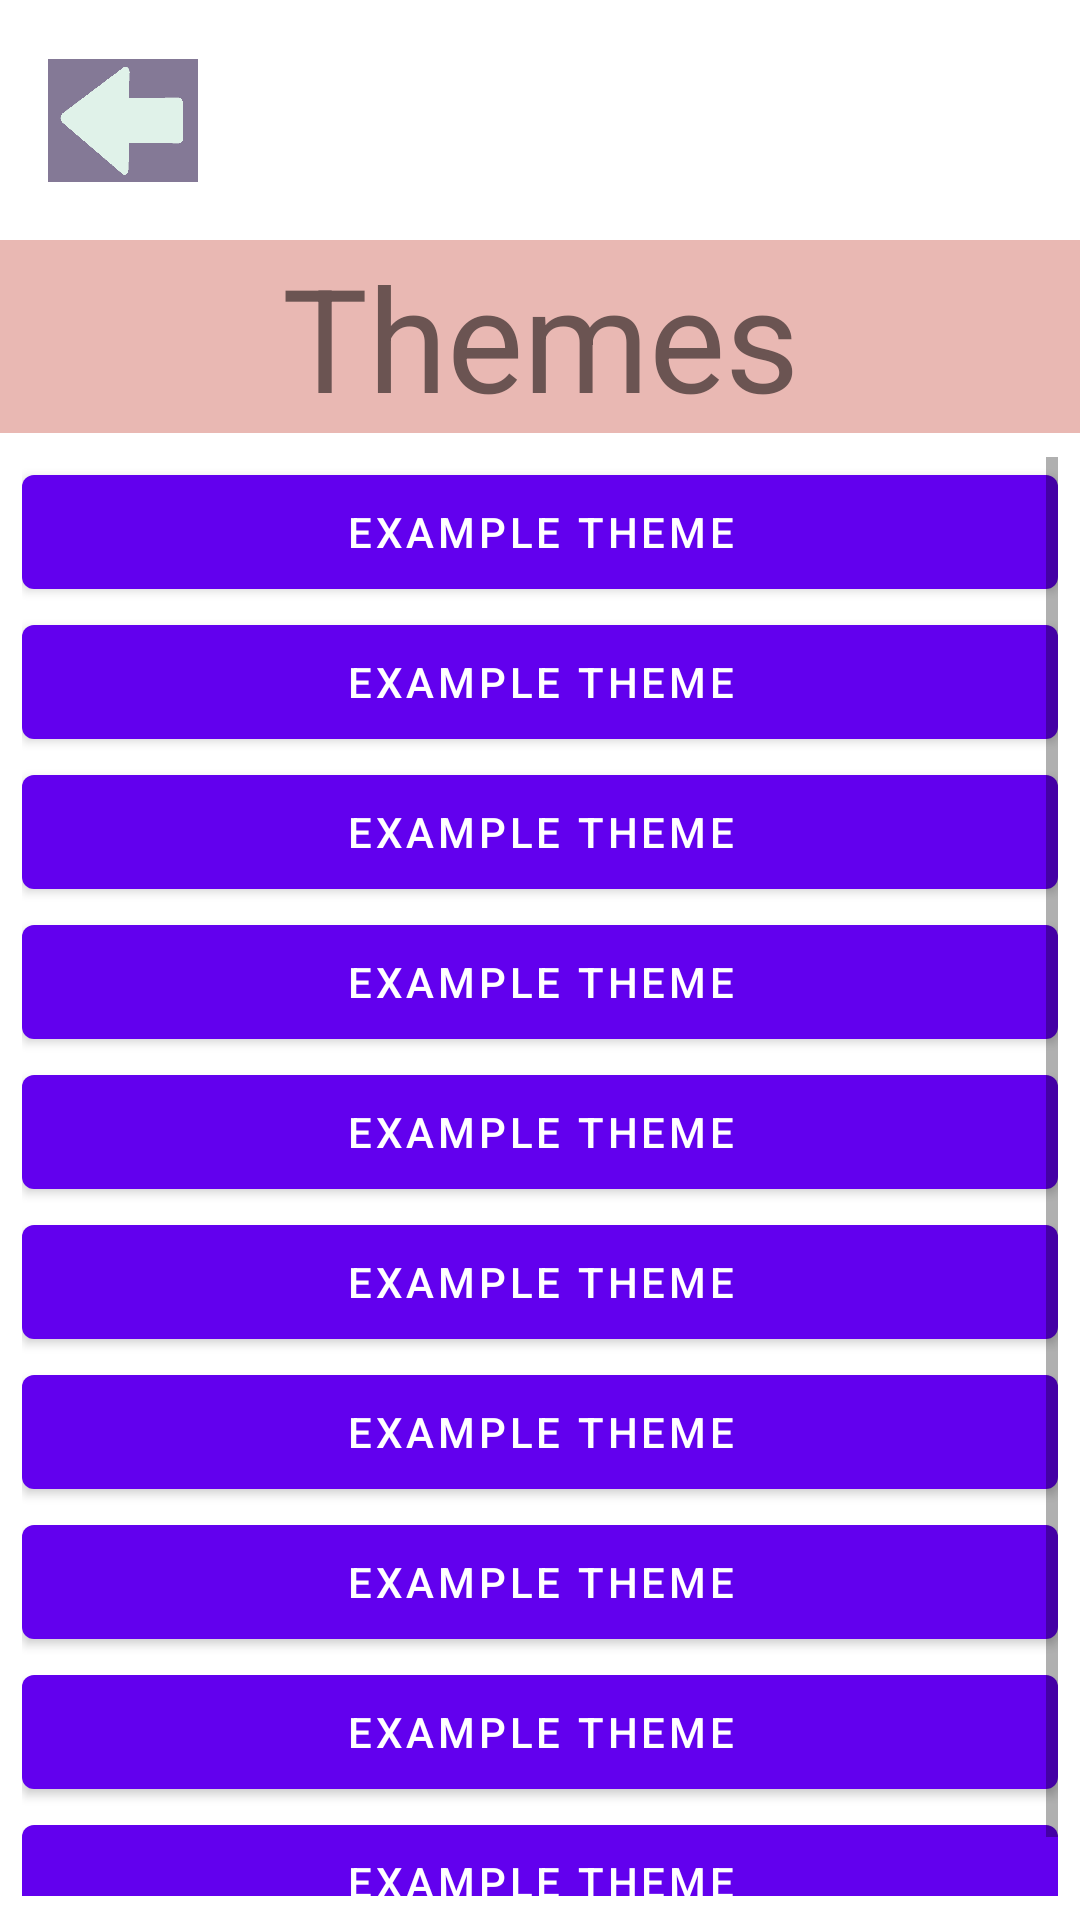

This screen was rendered from an Android layout file. Write that file and the resources it references.
<!-- AndroidManifest.xml: fallback theme Theme.MaterialComponents.DayNight.NoActionBar -->
<!-- res/layout/activity_themes_list.xml -->
<?xml version="1.0" encoding="utf-8"?>
<android.support.constraint.ConstraintLayout xmlns:android="http://schemas.android.com/apk/res/android"
    xmlns:app="http://schemas.android.com/apk/res-auto"
    xmlns:tools="http://schemas.android.com/tools"
    android:layout_width="match_parent"
    android:layout_height="match_parent"
    tools:context=".ThemesList">

    <TextView
        android:id="@+id/textView"
        android:layout_width="0dp"
        android:layout_height="wrap_content"
        android:layout_marginBottom="8dp"
        android:layout_marginTop="80dp"
        android:background="@color/Frame"
        android:fontFamily="sans-serif"
        android:text="@string/ThemesList.themes"
        android:textAlignment="center"
        android:textColor="@color/TextTitle"
        android:textSize="48sp"
        android:typeface="normal"
        app:layout_constraintBottom_toBottomOf="parent"
        app:layout_constraintEnd_toEndOf="parent"
        app:layout_constraintHorizontal_bias="0.0"
        app:layout_constraintStart_toStartOf="parent"
        app:layout_constraintTop_toTopOf="parent"
        app:layout_constraintVertical_bias="0.0" />

    <ImageButton
        android:id="@+id/imageButton2"
        android:layout_width="50dp"
        android:layout_height="41dp"
        android:layout_marginStart="16dp"
        android:layout_marginEnd="8dp"
        android:background="@color/Background"
        android:contentDescription="@string/Misc.UpNavArrow.contentDesc"
        android:onClick="back"
        android:scaleType="fitXY"
        android:tint="@color/Buttons"
        app:layout_constraintBottom_toTopOf="@+id/textView"
        app:layout_constraintEnd_toEndOf="parent"
        app:layout_constraintHorizontal_bias="0.0"
        app:layout_constraintStart_toStartOf="parent"
        app:layout_constraintTop_toTopOf="parent"
        app:srcCompat="@drawable/back_arrow" />

    <ScrollView
        android:id="@+id/scrollView4"
        android:layout_width="0dp"
        android:layout_height="0dp"
        android:layout_marginTop="8dp"
        android:layout_marginBottom="8dp"
        app:layout_constraintBottom_toBottomOf="parent"
        app:layout_constraintEnd_toStartOf="@+id/guideline17"
        app:layout_constraintStart_toStartOf="@+id/guideline16"
        app:layout_constraintTop_toBottomOf="@+id/textView">

        <LinearLayout
            android:layout_width="match_parent"
            android:layout_height="wrap_content"
            android:orientation="vertical">

            <Button
                android:id="@+id/button30"
                android:layout_width="match_parent"
                android:layout_height="50dp"
                android:onClick="Theme1"
                android:text="@string/ThemesList.example" />

            <Button
                android:id="@+id/button12"
                android:layout_width="match_parent"
                android:layout_height="50dp"
                android:onClick="Theme2"
                android:text="@string/ThemesList.example" />

            <Button
                android:id="@+id/button13"
                android:layout_width="match_parent"
                android:layout_height="50dp"
                android:onClick="Theme3"
                android:text="@string/ThemesList.example" />

            <Button
                android:id="@+id/button14"
                android:layout_width="match_parent"
                android:layout_height="50dp"
                android:onClick="Theme4"
                android:text="@string/ThemesList.example" />

            <Button
                android:id="@+id/button15"
                android:layout_width="match_parent"
                android:layout_height="50dp"
                android:onClick="Theme5"
                android:text="@string/ThemesList.example" />

            <Button
                android:id="@+id/button16"
                android:layout_width="match_parent"
                android:layout_height="50dp"
                android:onClick="Theme6"
                android:text="@string/ThemesList.example" />

            <Button
                android:id="@+id/button17"
                android:layout_width="match_parent"
                android:layout_height="50dp"
                android:onClick="Theme7"
                android:text="@string/ThemesList.example" />

            <Button
                android:id="@+id/button18"
                android:layout_width="match_parent"
                android:layout_height="50dp"
                android:onClick="Theme8"
                android:text="@string/ThemesList.example" />

            <Button
                android:id="@+id/button19"
                android:layout_width="match_parent"
                android:layout_height="50dp"
                android:onClick="Theme9"
                android:text="@string/ThemesList.example" />

            <Button
                android:id="@+id/button20"
                android:layout_width="match_parent"
                android:layout_height="50dp"
                android:onClick="Theme10"
                android:text="@string/ThemesList.example" />

        </LinearLayout>
    </ScrollView>

    <android.support.constraint.Guideline
        android:id="@+id/guideline16"
        android:layout_width="wrap_content"
        android:layout_height="wrap_content"
        android:orientation="vertical"
        app:layout_constraintGuide_percent=".02" />

    <android.support.constraint.Guideline
        android:id="@+id/guideline17"
        android:layout_width="wrap_content"
        android:layout_height="wrap_content"
        android:orientation="vertical"
        app:layout_constraintGuide_percent=".98" />

</android.support.constraint.ConstraintLayout>
<!-- resources referenced by this layout -->
<resources>
  <color name="Background">#847996</color>
  <color name="Buttons">#e0f2e9</color>
  <color name="Frame">#e9b8b3</color>
  <color name="TextTitle">#6b5452</color>
  <!-- drawable back_arrow: png bitmap (drawable, 9437 bytes) -->
  <string name="Misc.UpNavArrow.contentDesc">Small arrow to go up to previous menu</string>
  <string name="ThemesList.example">Example Theme</string>
  
      // Credits
  <string name="ThemesList.themes">Themes</string>
</resources>
